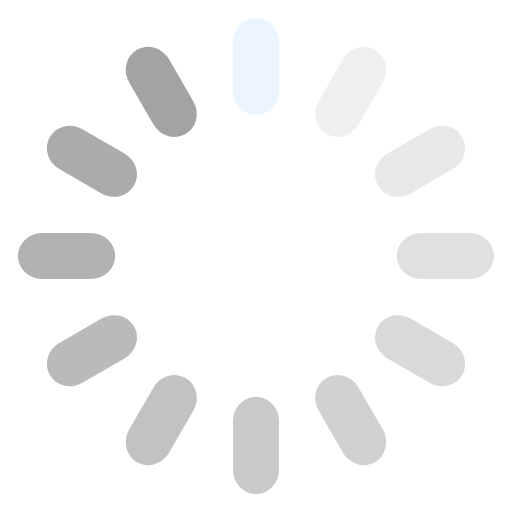
t = 0.00 s
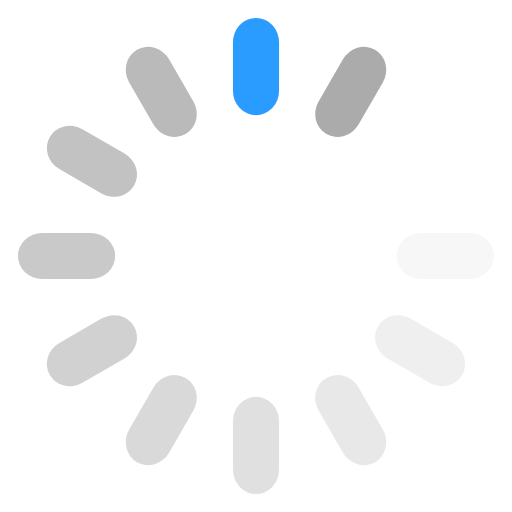
t = 0.26 s
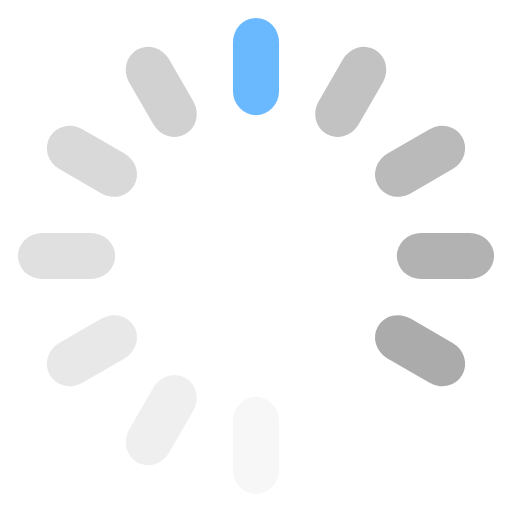
t = 0.53 s
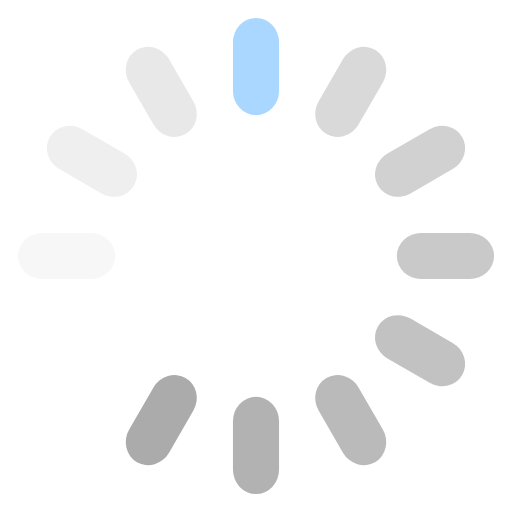
t = 0.79 s

The animated SVG that drew these frames (rendered in a browser with its animation timeline set to each time). Animation: 12 SMIL elements (animate=12); one cycle of 1.05 s, repeats indefinitely.

<?xml version="1.0" encoding="utf-8"?>
<svg xmlns="http://www.w3.org/2000/svg" xmlns:xlink="http://www.w3.org/1999/xlink" style="margin: auto; background: none; display: block; shape-rendering: auto;" width="200px" height="200px" viewBox="0 0 100 100" preserveAspectRatio="xMidYMid">
<g transform="rotate(0 50 50)">
  <rect x="45.5" y="3.5" rx="4.5" ry="4.75" width="9" height="19" fill="#0088ff">
    <animate attributeName="opacity" values="1;0" keyTimes="0;1" dur="1.0526315789473684s" begin="-0.9649122807017544s" repeatCount="indefinite"></animate>
  </rect>
</g><g transform="rotate(30 50 50)">
  <rect x="45.5" y="3.5" rx="4.5" ry="4.75" width="9" height="19" fill="#a3a3a3">
    <animate attributeName="opacity" values="1;0" keyTimes="0;1" dur="1.0526315789473684s" begin="-0.8771929824561403s" repeatCount="indefinite"></animate>
  </rect>
</g><g transform="rotate(60 50 50)">
  <rect x="45.5" y="3.5" rx="4.5" ry="4.75" width="9" height="19" fill="#a3a3a3">
    <animate attributeName="opacity" values="1;0" keyTimes="0;1" dur="1.0526315789473684s" begin="-0.7894736842105263s" repeatCount="indefinite"></animate>
  </rect>
</g><g transform="rotate(90 50 50)">
  <rect x="45.5" y="3.5" rx="4.5" ry="4.75" width="9" height="19" fill="#a3a3a3">
    <animate attributeName="opacity" values="1;0" keyTimes="0;1" dur="1.0526315789473684s" begin="-0.7017543859649122s" repeatCount="indefinite"></animate>
  </rect>
</g><g transform="rotate(120 50 50)">
  <rect x="45.5" y="3.5" rx="4.5" ry="4.75" width="9" height="19" fill="#a3a3a3">
    <animate attributeName="opacity" values="1;0" keyTimes="0;1" dur="1.0526315789473684s" begin="-0.6140350877192983s" repeatCount="indefinite"></animate>
  </rect>
</g><g transform="rotate(150 50 50)">
  <rect x="45.5" y="3.5" rx="4.5" ry="4.75" width="9" height="19" fill="#a3a3a3">
    <animate attributeName="opacity" values="1;0" keyTimes="0;1" dur="1.0526315789473684s" begin="-0.5263157894736842s" repeatCount="indefinite"></animate>
  </rect>
</g><g transform="rotate(180 50 50)">
  <rect x="45.5" y="3.5" rx="4.5" ry="4.75" width="9" height="19" fill="#a3a3a3">
    <animate attributeName="opacity" values="1;0" keyTimes="0;1" dur="1.0526315789473684s" begin="-0.43859649122807015s" repeatCount="indefinite"></animate>
  </rect>
</g><g transform="rotate(210 50 50)">
  <rect x="45.5" y="3.5" rx="4.5" ry="4.75" width="9" height="19" fill="#a3a3a3">
    <animate attributeName="opacity" values="1;0" keyTimes="0;1" dur="1.0526315789473684s" begin="-0.3508771929824561s" repeatCount="indefinite"></animate>
  </rect>
</g><g transform="rotate(240 50 50)">
  <rect x="45.5" y="3.5" rx="4.5" ry="4.75" width="9" height="19" fill="#a3a3a3">
    <animate attributeName="opacity" values="1;0" keyTimes="0;1" dur="1.0526315789473684s" begin="-0.2631578947368421s" repeatCount="indefinite"></animate>
  </rect>
</g><g transform="rotate(270 50 50)">
  <rect x="45.5" y="3.5" rx="4.5" ry="4.75" width="9" height="19" fill="#a3a3a3">
    <animate attributeName="opacity" values="1;0" keyTimes="0;1" dur="1.0526315789473684s" begin="-0.17543859649122806s" repeatCount="indefinite"></animate>
  </rect>
</g><g transform="rotate(300 50 50)">
  <rect x="45.5" y="3.5" rx="4.5" ry="4.75" width="9" height="19" fill="#a3a3a3">
    <animate attributeName="opacity" values="1;0" keyTimes="0;1" dur="1.0526315789473684s" begin="-0.08771929824561403s" repeatCount="indefinite"></animate>
  </rect>
</g><g transform="rotate(330 50 50)">
  <rect x="45.5" y="3.5" rx="4.5" ry="4.75" width="9" height="19" fill="#a3a3a3">
    <animate attributeName="opacity" values="1;0" keyTimes="0;1" dur="1.0526315789473684s" begin="0s" repeatCount="indefinite"></animate>
  </rect>
</g>
<!-- [ldio] generated by https://loading.io/ --></svg>